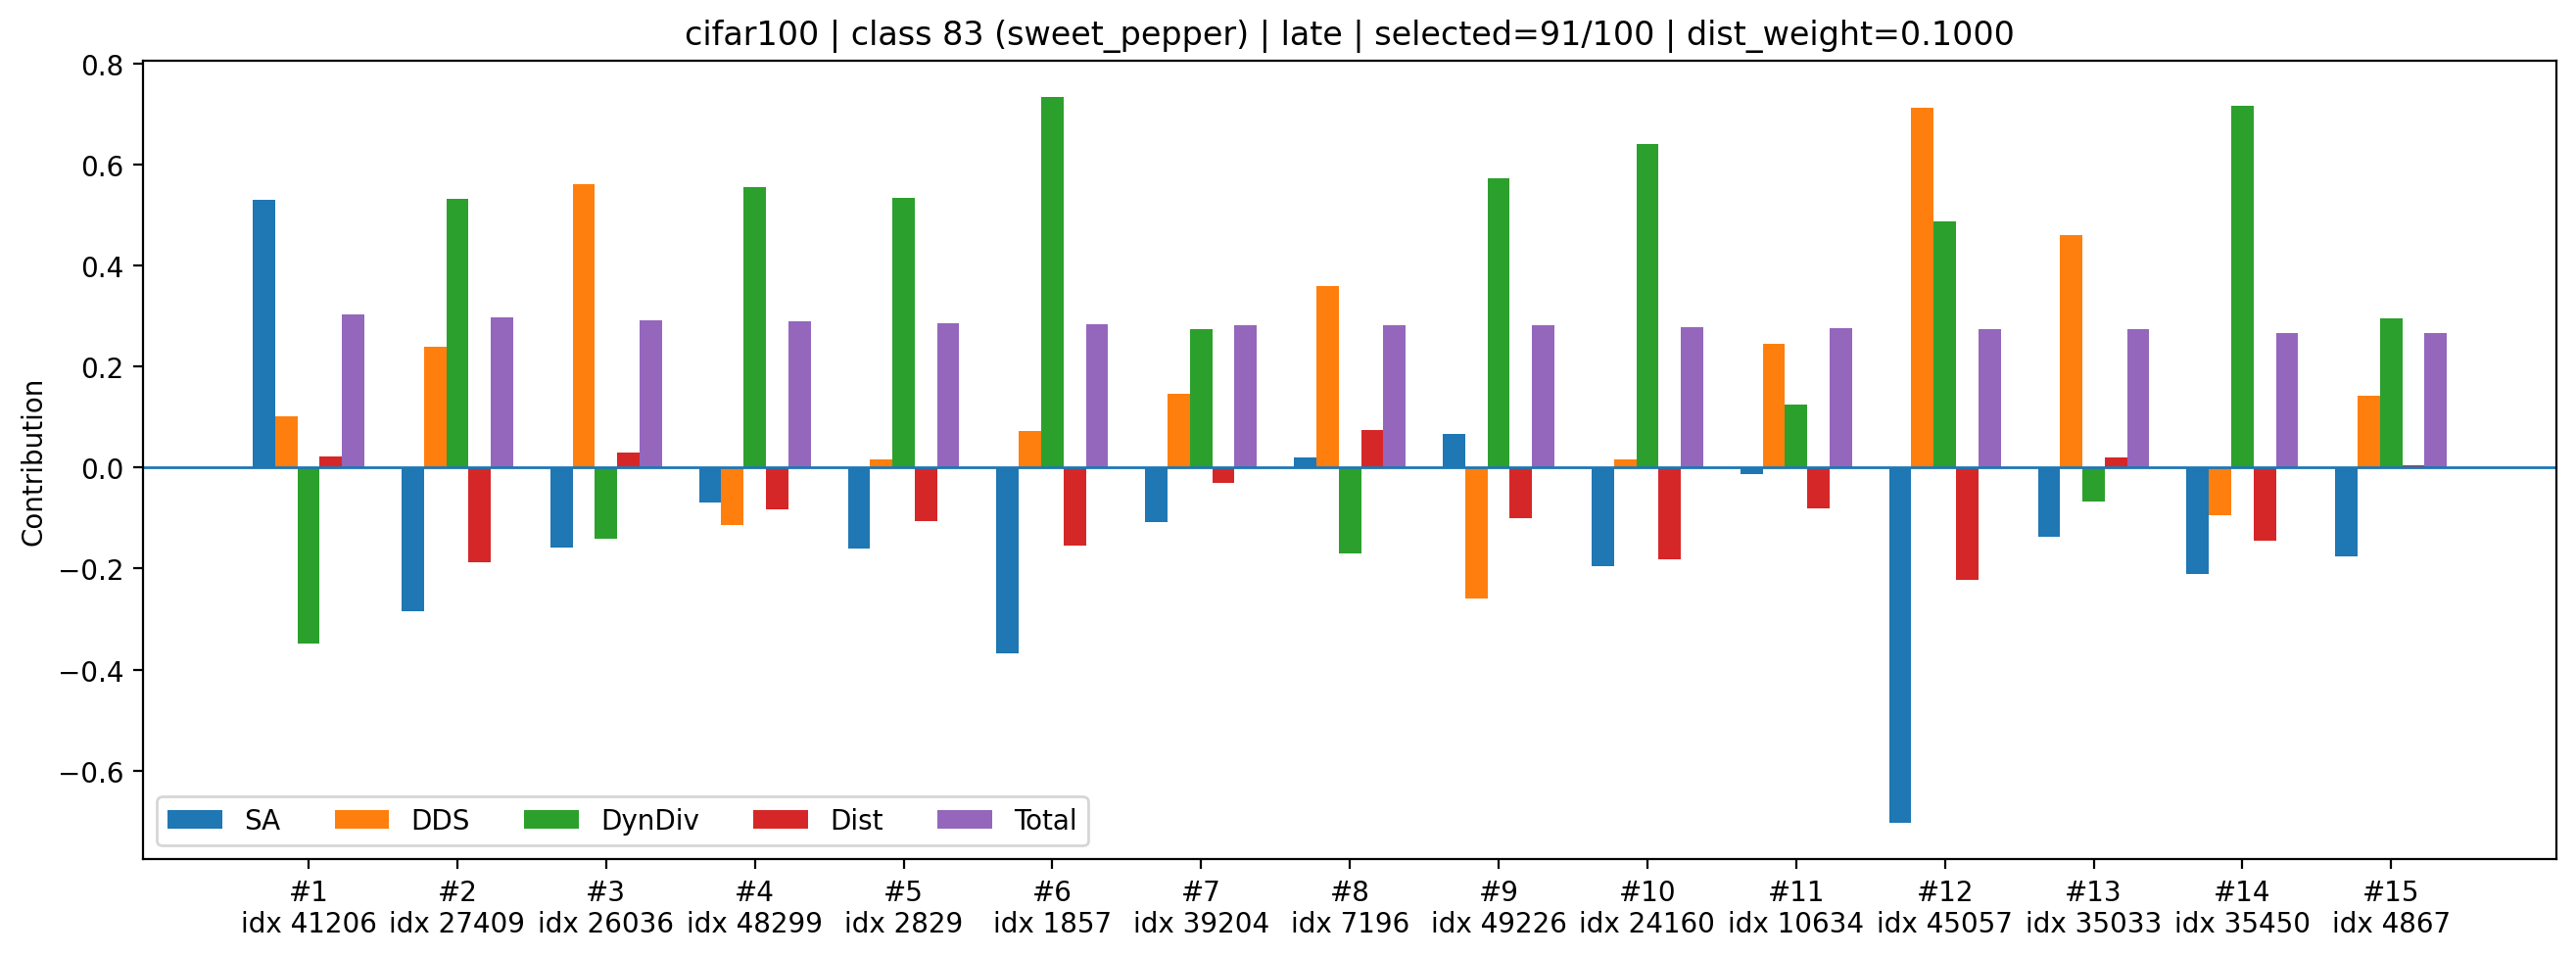

The file beside this chart, header and first rows:
rank, sample_index, class_id, selected_count_before_add, dynamic_k, old_mean_shift, new_mean_shift, dist_improve_raw, div_raw, sa_z, dds_z, div_z, dist_z, sa_component, dds_component, div_component, dist_component, total
1, 41206, 83, 91, 5, 0.02296, 0.02261, 0.0003489, 1.402, 1.953, 0.328, -0.8258, 0.2158, 0.529, 0.1007, -0.3485, 0.02158, 0.3028
2, 27409, 83, 91, 5, 0.02296, 0.02322, -0.0002593, 1.408, -1.049, 0.7752, 1.258, -1.875, -0.2843, 0.238, 0.531, -0.1875, 0.2972
3, 26036, 83, 91, 5, 0.02296, 0.02259, 0.0003714, 1.404, -0.5822, 1.828, -0.3333, 0.2931, -0.1577, 0.5611, -0.1407, 0.02931, 0.292
4, 48299, 83, 91, 5, 0.02296, 0.02291, 4.6448782086372375e-05, 1.408, -0.2524, -0.3733, 1.314, -0.8239, -0.06839, -0.1146, 0.5544, -0.08239, 0.289
5, 2829, 83, 91, 5, 0.02296, 0.02298, -2.023950219154358e-05, 1.408, -0.5933, 0.05239, 1.267, -1.053, -0.1607, 0.01609, 0.5346, -0.1053, 0.2846
6, 1857, 83, 91, 5, 0.02296, 0.02312, -0.0001627, 1.409, -1.361, 0.2382, 1.739, -1.543, -0.3687, 0.07313, 0.7338, -0.1543, 0.284
7, 39204, 83, 91, 5, 0.02296, 0.02276, 0.0001992, 1.406, -0.3965, 0.472, 0.6494, -0.2989, -0.1074, 0.1449, 0.2741, -0.02989, 0.2817
8, 7196, 83, 91, 5, 0.02296, 0.02246, 0.0004998, 1.403, 0.07041, 1.172, -0.4049, 0.7342, 0.01908, 0.3598, -0.1709, 0.07342, 0.2815
9, 49226, 83, 91, 5, 0.02296, 0.02296, -5.967915058135986e-06, 1.408, 0.2481, -0.8427, 1.357, -1.004, 0.06722, -0.2587, 0.5728, -0.1004, 0.2809
10, 24160, 83, 91, 5, 0.02296, 0.0232, -0.0002446, 1.409, -0.723, 0.05275, 1.517, -1.824, -0.1959, 0.0162, 0.6401, -0.1824, 0.278
11, 10634, 83, 91, 5, 0.02296, 0.02291, 5.145557224750519e-05, 1.405, -0.04612, 0.7996, 0.2946, -0.8067, -0.0125, 0.2455, 0.1243, -0.08067, 0.2767
12, 45057, 83, 91, 5, 0.02296, 0.02332, -0.0003589, 1.408, -2.597, 2.318, 1.155, -2.217, -0.7035, 0.7116, 0.4874, -0.2217, 0.2738
13, 35033, 83, 91, 5, 0.02296, 0.02262, 0.0003417, 1.404, -0.5085, 1.5, -0.162, 0.1909, -0.1378, 0.4605, -0.06836, 0.01909, 0.2735
14, 35450, 83, 91, 5, 0.02296, 0.02309, -0.0001357, 1.409, -0.7762, -0.3079, 1.695, -1.45, -0.2103, -0.09454, 0.7155, -0.145, 0.2657
15, 4867, 83, 91, 5, 0.02296, 0.02266, 0.0002969, 1.406, -0.6483, 0.461, 0.7004, 0.03704, -0.1756, 0.1415, 0.2956, 0.003704, 0.2652
